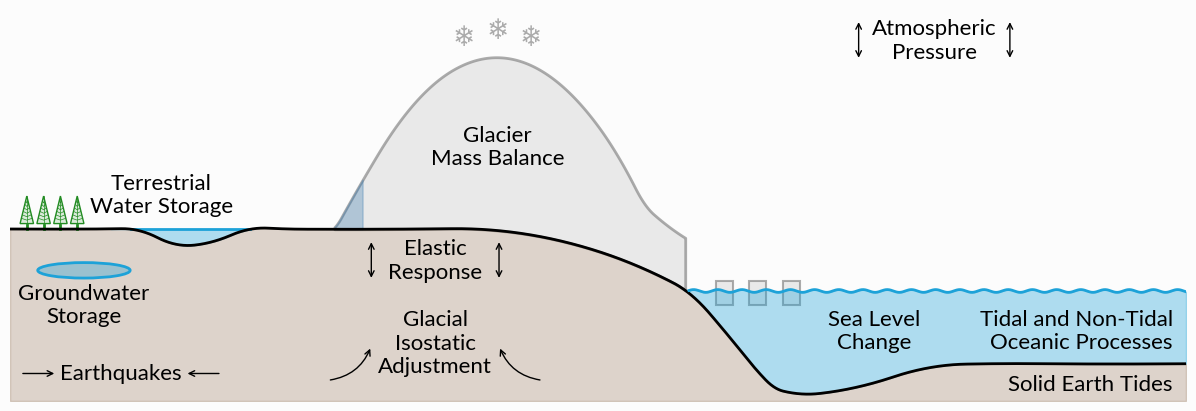

Recreate this plot in Python.
#!/usr/bin/env python
"""components.py
Schematic from Sutterley and Velicogna, Remote Sensing (2019)
"""

import numpy as np
import scipy.interpolate
import matplotlib
import matplotlib.colors
import matplotlib.patches
import matplotlib.pyplot as plt

# adjust fonts
matplotlib.rcParams['font.family'] = 'sans-serif'
matplotlib.rcParams['font.sans-serif'] = ['Lato']
matplotlib.rcParams['font.monospace'] = ['DejaVu Sans Mono']

# create an initial rough estimate of the crustal surface
domain_length = 350000
x = np.linspace(0, domain_length, 1300).astype(np.float64)
crust = np.zeros_like(x)
crust[:140] = 250.0
crust[140:190] = np.linspace(250, 225, 50)
crust[190:210] = 225.0
crust[210:260] = np.linspace(225, 250, 50)
crust[260:500] = 250.0
crust[500:750] = 250.0 - 2e-8 * (x[500:750] - x[500]) ** 2
crust[750:850] = np.linspace(crust[749], 10, 100)
crust[850:1025] = 10 + 2e-8 * (x[850:1025] - x[850]) ** 2
crust[1025:] = crust[1024]

# create interpolated line with smooth transitions
SPL = scipy.interpolate.UnivariateSpline(x, crust, k=2)
XI = np.arange(0, domain_length, 100)
NI = len(XI)
C1 = SPL(XI)

# create sea surface
S1 = 160.0 * np.ones((NI)) + 2.0 * np.sin(np.arange(NI) * np.pi / 180.0 * 5)
(ii,) = np.nonzero(C1 >= np.max(S1) - 5)
S1[ii] = np.nan

# create ice surface
ice_surface = -0.0025 * (np.arange(NI) / 1.5 - NI / 3.625) ** 2 + 500.0
ice_surface[:974] = 250.0
ice_surface[1900:2100] = np.linspace(ice_surface[1899], 210, 200)
ice_surface[2100:] = 210.0
# create smooth spline of ice surface
SPL1 = scipy.interpolate.UnivariateSpline(XI, ice_surface, k=2)
I1 = SPL1(XI)
I1[:965] = np.nan
I1[2010:] = np.nan

# initialize output figure
f1, ax1 = plt.subplots(num=1, figsize=(12, 4), facecolor='#fcfcfc')

# add snowflakes
fontdict = dict(family='monospace', color='gray', weight='normal', size=22)
ax1.text(
    135000,
    530,
    '\u2744',
    fontdict=fontdict,
    ha='center',
    va='center',
    alpha=0.65,
)
ax1.text(
    145000,
    540,
    '\u2744',
    fontdict=fontdict,
    ha='center',
    va='center',
    alpha=0.65,
)
ax1.text(
    155000,
    530,
    '\u2744',
    fontdict=fontdict,
    ha='center',
    va='center',
    alpha=0.65,
)
# add trees
for x1 in (5000, 10000, 15000, 20000):
    color = matplotlib.colors.colorConverter.to_rgba('forestgreen', alpha=0.15)
    ax1.fill(
        [x1 - 2000, x1 + 2000, x1, x1 - 2000],
        [258, 258, 298, 258],
        facecolor=color,
        edgecolor='forestgreen',
    )
    ax1.plot([x1, x1], [250, 256], lw=2.0, color='forestgreen')
    ax1.plot([x1, x1], [258, 298], lw=0.5, color='forestgreen')
    for y in range(0, 30, 5):
        ax1.plot(
            [
                x1 - (2000.0 / 40.0) * (30 - y),
                x1,
                x1 + (2000.0 / 40.0) * (30 - y),
            ],
            [263.0 + y + 2.5, 263.0 + y, 263.0 + y + 2.5],
            lw=0.5,
            color='forestgreen',
        )
# add icebergs
facecolor = matplotlib.colors.colorConverter.to_rgba('gray', alpha=0.15)
edgecolor = matplotlib.colors.colorConverter.to_rgba('gray', alpha=0.65)
for icex in (210000, 220000, 230000):
    ax1.fill(
        [icex, icex + 5000, icex + 5000, icex, icex],
        [140, 140, 175, 175, 140],
        facecolor=facecolor,
        edgecolor=edgecolor,
        lw=1.5,
    )
# add glacier
ax1.fill_between(XI, C1, y2=I1, facecolor=facecolor, edgecolor=edgecolor, lw=2)

# add lake surface
ax1.plot(XI[360:715], 250.0 * np.ones((355)), color='#1da2d8', lw=2)
# add crust
ax1.plot(XI, C1, color='black', lw=2)
# add sea surface
ax1.plot(XI, S1, color='#1da2d8', lw=2)
# fill between surfaces
ax1.fill_between(
    XI[965:1050], C1[965:1050], y2=I1[965:1050], alpha=0.35, color='steelblue'
)
ax1.fill_between(XI, C1, y2=S1, alpha=0.35, color='#1da2d8')
ax1.fill_between(XI, C1, alpha=0.25, color='#835C3B')
ax1.fill_between(
    XI[300:710],
    C1[300:710],
    y2=250.0 * np.ones((410)),
    alpha=0.35,
    color='#1da2d8',
)
# add groundwater
color = matplotlib.colors.colorConverter.to_rgba('#1da2d8', alpha=0.35)
gw = matplotlib.patches.Ellipse(
    (22000, 190), 27500, 22.5, linewidth=2, facecolor=color, edgecolor='#1da2d8'
)
ax1.add_patch(gw)

# add labels
ax1.text(
    275000, 525, 'Atmospheric\nPressure', ha='center', va='center', fontsize=16
)
ax1.annotate(
    '',
    xy=(252500, 495),
    xytext=(252500, 555),
    arrowprops=dict(arrowstyle='<->'),
)
ax1.annotate(
    '',
    xy=(297500, 495),
    xytext=(297500, 555),
    arrowprops=dict(arrowstyle='<->'),
)
ax1.text(
    45000,
    300,
    'Terrestrial\nWater Storage',
    ha='center',
    va='center',
    fontsize=16,
)
ax1.text(
    22000, 140, 'Groundwater\nStorage', ha='center', va='center', fontsize=16
)
# t = ax1.text(33000,160,'Groundwater Storage',ha='center',va='center',fontsize=16,
#     bbox=dict(boxstyle="round",ec='#1da2d8',fc=color,lw=2))
# bb = t.get_bbox_patch()
# bb.set_boxstyle("round", rounding_size=1.0, pad=0.6)
ax1.text(33000, 40, 'Earthquakes', ha='center', va='center', fontsize=16)
ax1.annotate(
    '', xy=(3000, 40), xytext=(14000, 40), arrowprops=dict(arrowstyle='<-')
)
ax1.annotate(
    '', xy=(52000, 40), xytext=(63000, 40), arrowprops=dict(arrowstyle='->')
)
ax1.text(
    126500, 205, 'Elastic\nResponse', ha='center', va='center', fontsize=16
)
ax1.annotate(
    '',
    xy=(107500, 175),
    xytext=(107500, 235),
    arrowprops=dict(arrowstyle='<->'),
)
ax1.annotate(
    '',
    xy=(145500, 175),
    xytext=(145500, 235),
    arrowprops=dict(arrowstyle='<->'),
)
ax1.text(
    126500,
    85,
    'Glacial\nIsostatic\nAdjustment',
    ha='center',
    va='center',
    fontsize=16,
)
ax1.annotate(
    '',
    xy=(94500, 30),
    xytext=(107500, 80),
    arrowprops=dict(arrowstyle='<-', connectionstyle='arc3,rad=-0.3'),
)
ax1.annotate(
    '',
    xy=(158500, 30),
    xytext=(145500, 80),
    arrowprops=dict(arrowstyle='<-', connectionstyle='arc3,rad=0.3'),
)
# ax1.text(90000,530,'Accumulation',ha='left',va='center',fontsize=16)
# ax1.text(103000,350,'Surface\nAblation',ha='right',va='center',fontsize=16)
# ax1.text(220000,220,'Dynamic\nAblation',ha='center',va='center',fontsize=16)
# ax1.text(145000,370,'Glacier',color='gray',ha='center',va='center',fontsize=16)
ax1.text(
    145000, 370, 'Glacier\nMass Balance', ha='center', va='center', fontsize=16
)
ax1.text(346000, 25, 'Solid Earth Tides', ha='right', va='center', fontsize=16)
ax1.text(
    346000,
    103,
    'Tidal and Non-Tidal\nOceanic Processes',
    ha='right',
    va='center',
    fontsize=16,
)
ax1.text(
    257000, 103, 'Sea Level\nChange', ha='center', va='center', fontsize=16
)

# set x and y limits
ax1.set_xlim(XI[0], XI[-1])
ax1.set_ylim(0, 570)
# no axis
ax1.axis('off')

# adjust subplot within figure
f1.subplots_adjust(left=0.01, right=0.99, bottom=0.01, top=0.99, wspace=0.05)
plt.show()
